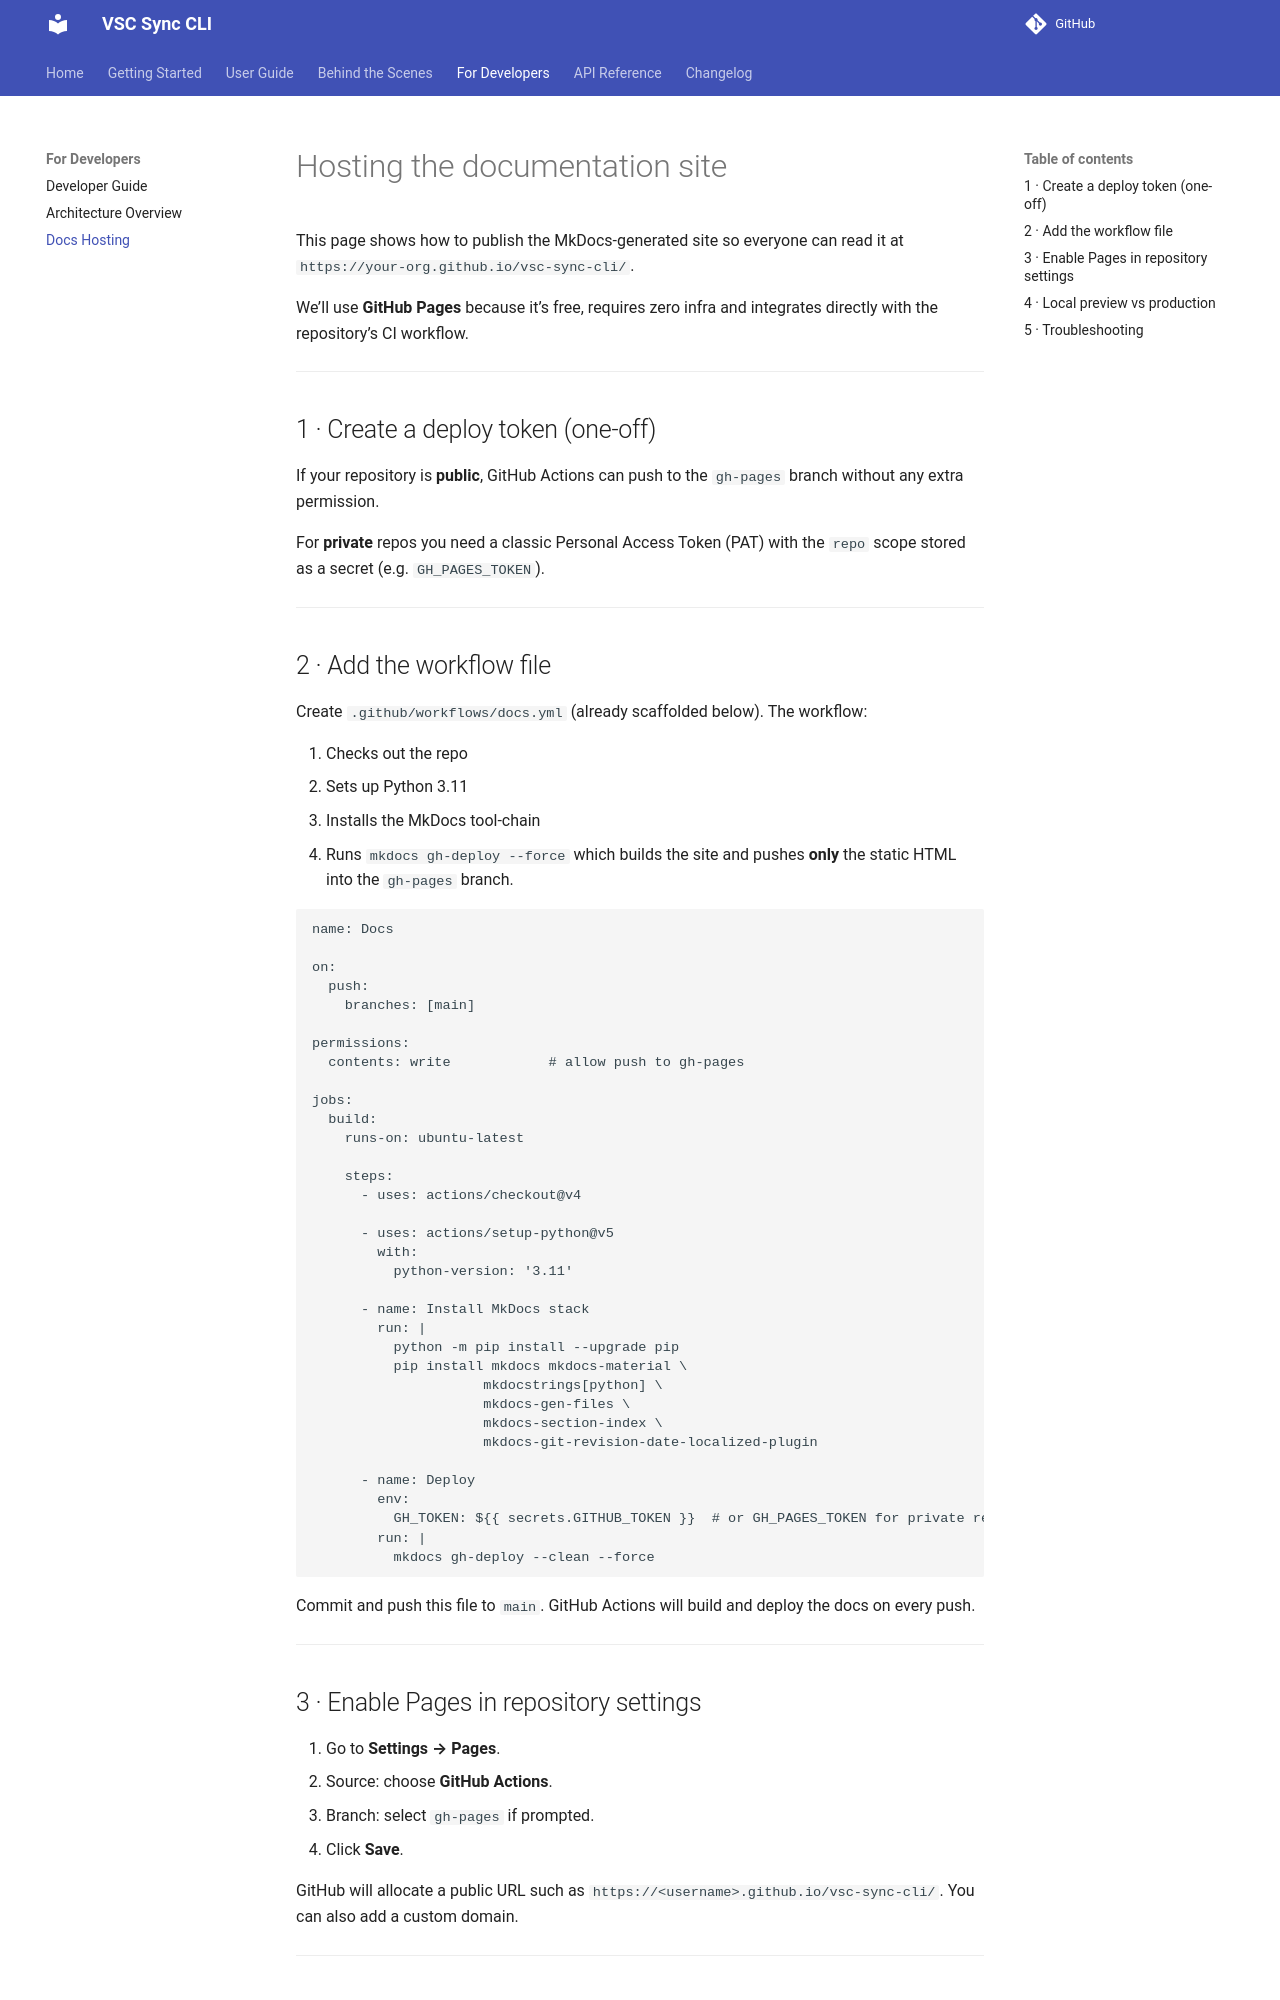

repository: pallavbakshi/vsc-sync-cli · page: for-developers/docs-hosting/index.html · generator: mkdocs

# Hosting the documentation site

This page shows how to publish the MkDocs-generated site so everyone can read
it at `https://your-org.github.io/vsc-sync-cli/`.

We’ll use **GitHub Pages** because it’s free, requires zero infra and integrates
directly with the repository’s CI workflow.

---

## 1 · Create a deploy token (one-off)

If your repository is **public**, GitHub Actions can push to the `gh-pages`
branch without any extra permission.

For **private** repos you need a classic Personal Access Token (PAT) with the
`repo` scope stored as a secret (e.g. `GH_PAGES_TOKEN`).

---

## 2 · Add the workflow file

Create `.github/workflows/docs.yml` (already scaffolded below).  The workflow:

1. Checks out the repo
2. Sets up Python 3.11
3. Installs the MkDocs tool-chain
4. Runs `mkdocs gh-deploy --force` which builds the site and pushes **only**
   the static HTML into the `gh-pages` branch.

```yaml
name: Docs

on:
  push:
    branches: [main]

permissions:
  contents: write            # allow push to gh-pages

jobs:
  build:
    runs-on: ubuntu-latest

    steps:
      - uses: actions/checkout@v4

      - uses: actions/setup-python@v5
        with:
          python-version: '3.11'

      - name: Install MkDocs stack
        run: |
          python -m pip install --upgrade pip
          pip install mkdocs mkdocs-material \
                     mkdocstrings[python] \
                     mkdocs-gen-files \
                     mkdocs-section-index \
                     mkdocs-git-revision-date-localized-plugin

      - name: Deploy
        env:
          GH_TOKEN: ${{ secrets.GITHUB_TOKEN }}  # or GH_PAGES_TOKEN for private repos
        run: |
          mkdocs gh-deploy --clean --force
```

Commit and push this file to `main`.  GitHub Actions will build and deploy the
docs on every push.

---

## 3 · Enable Pages in repository settings

1. Go to **Settings → Pages**.
2. Source: choose **GitHub Actions**.
3. Branch: select `gh-pages` if prompted.
4. Click **Save**.

GitHub will allocate a public URL such as
`https://<username>.github.io/vsc-sync-cli/`.  You can also add a custom domain.

---
